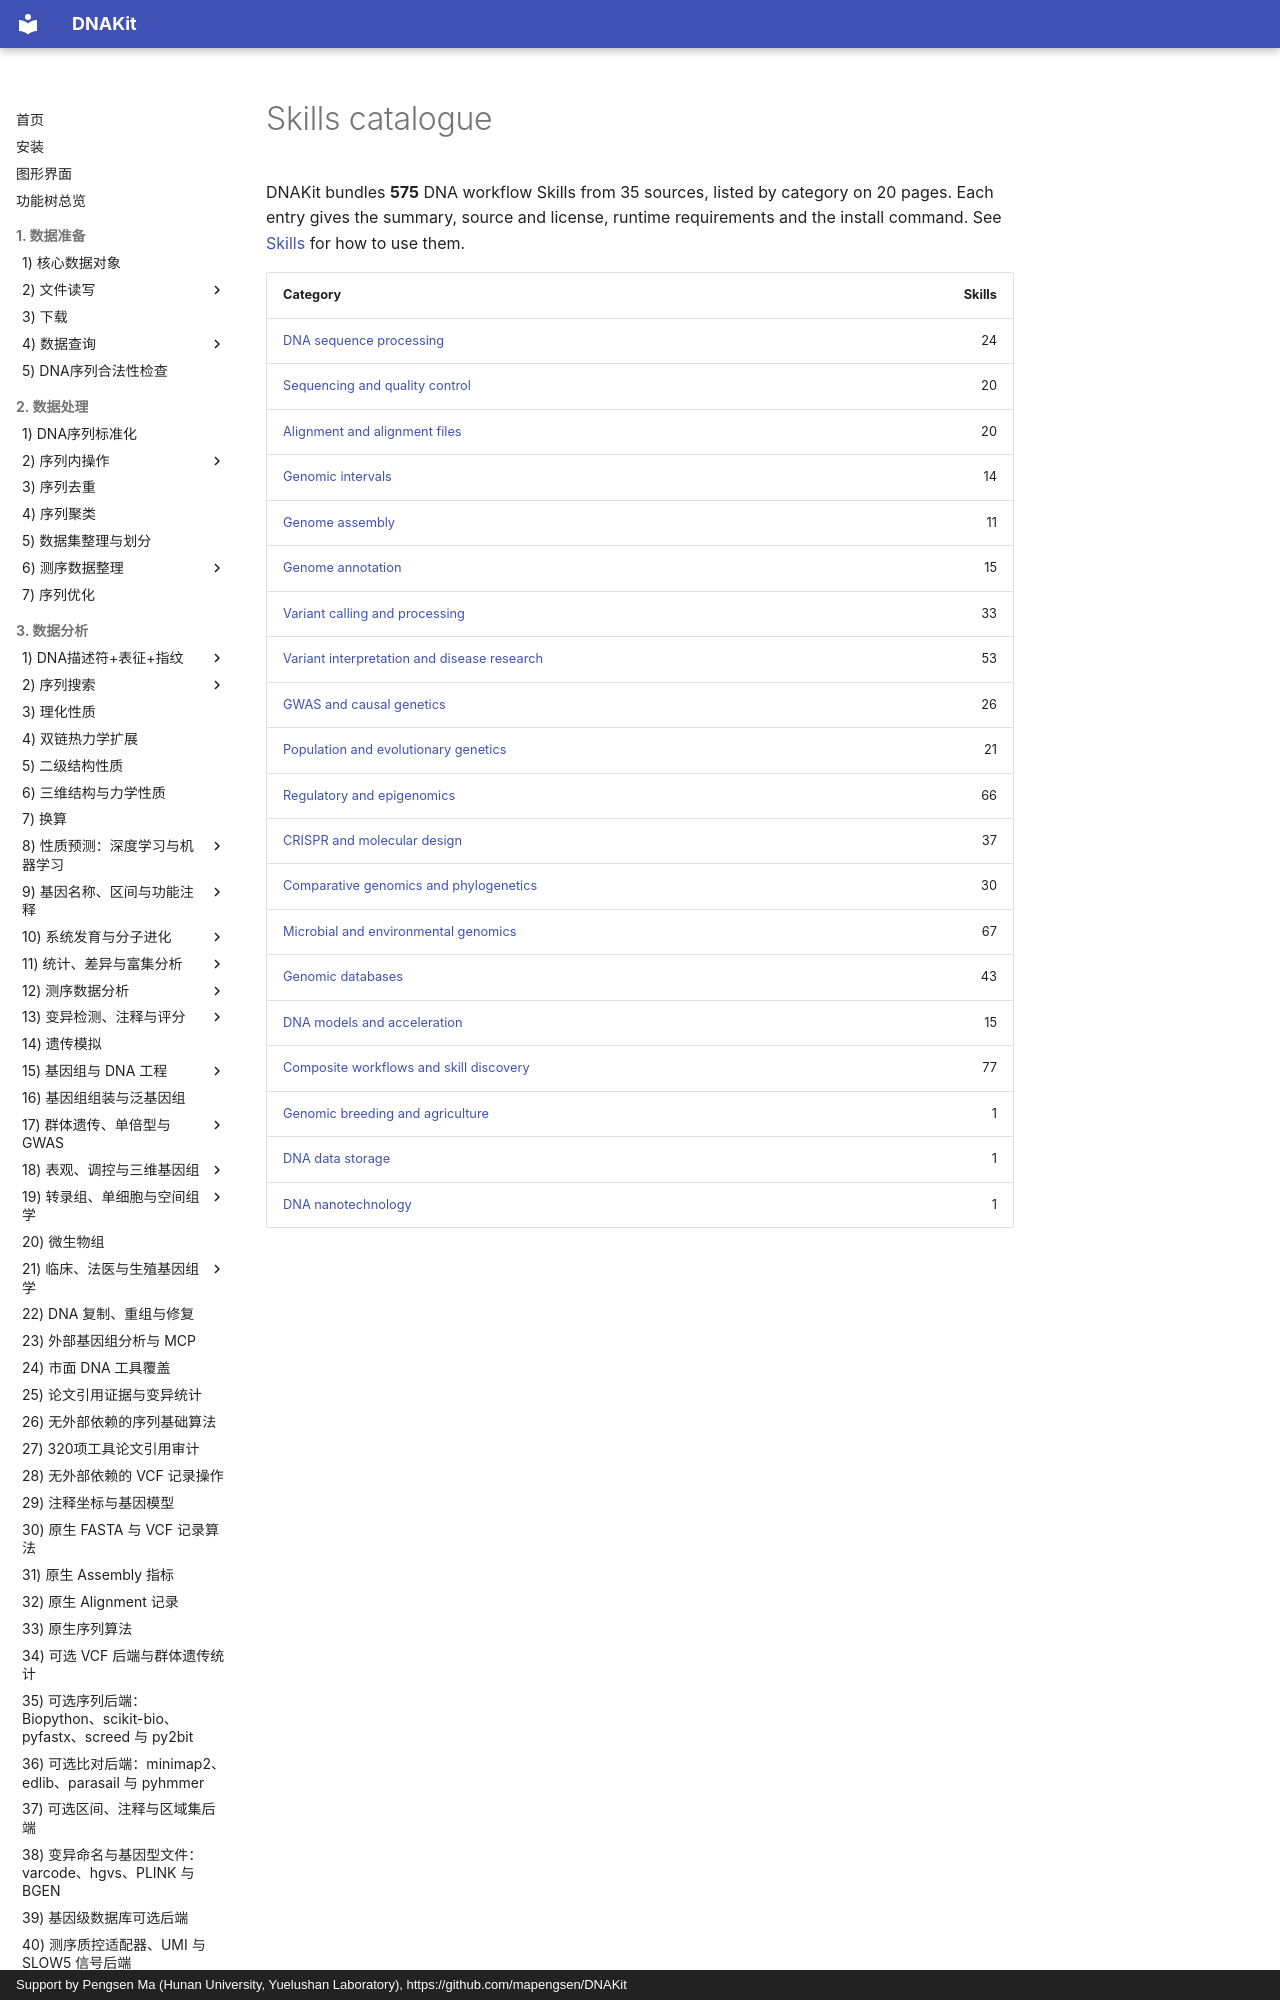

repository: mapengsen/DNAKit · page: llm_tools/skills_catalog/index.en/index.html · generator: mkdocs · copyright: Support by Pengsen Ma (Hunan University, Yuelushan Laboratory), https://github.com/mapengsen/DNAKit

# Skills catalogue

DNAKit bundles **575** DNA workflow Skills from 35 sources, listed by category on 20 pages. Each entry gives the summary, source and license, runtime requirements and the install command. See [Skills](../skills.md) for how to use them.
